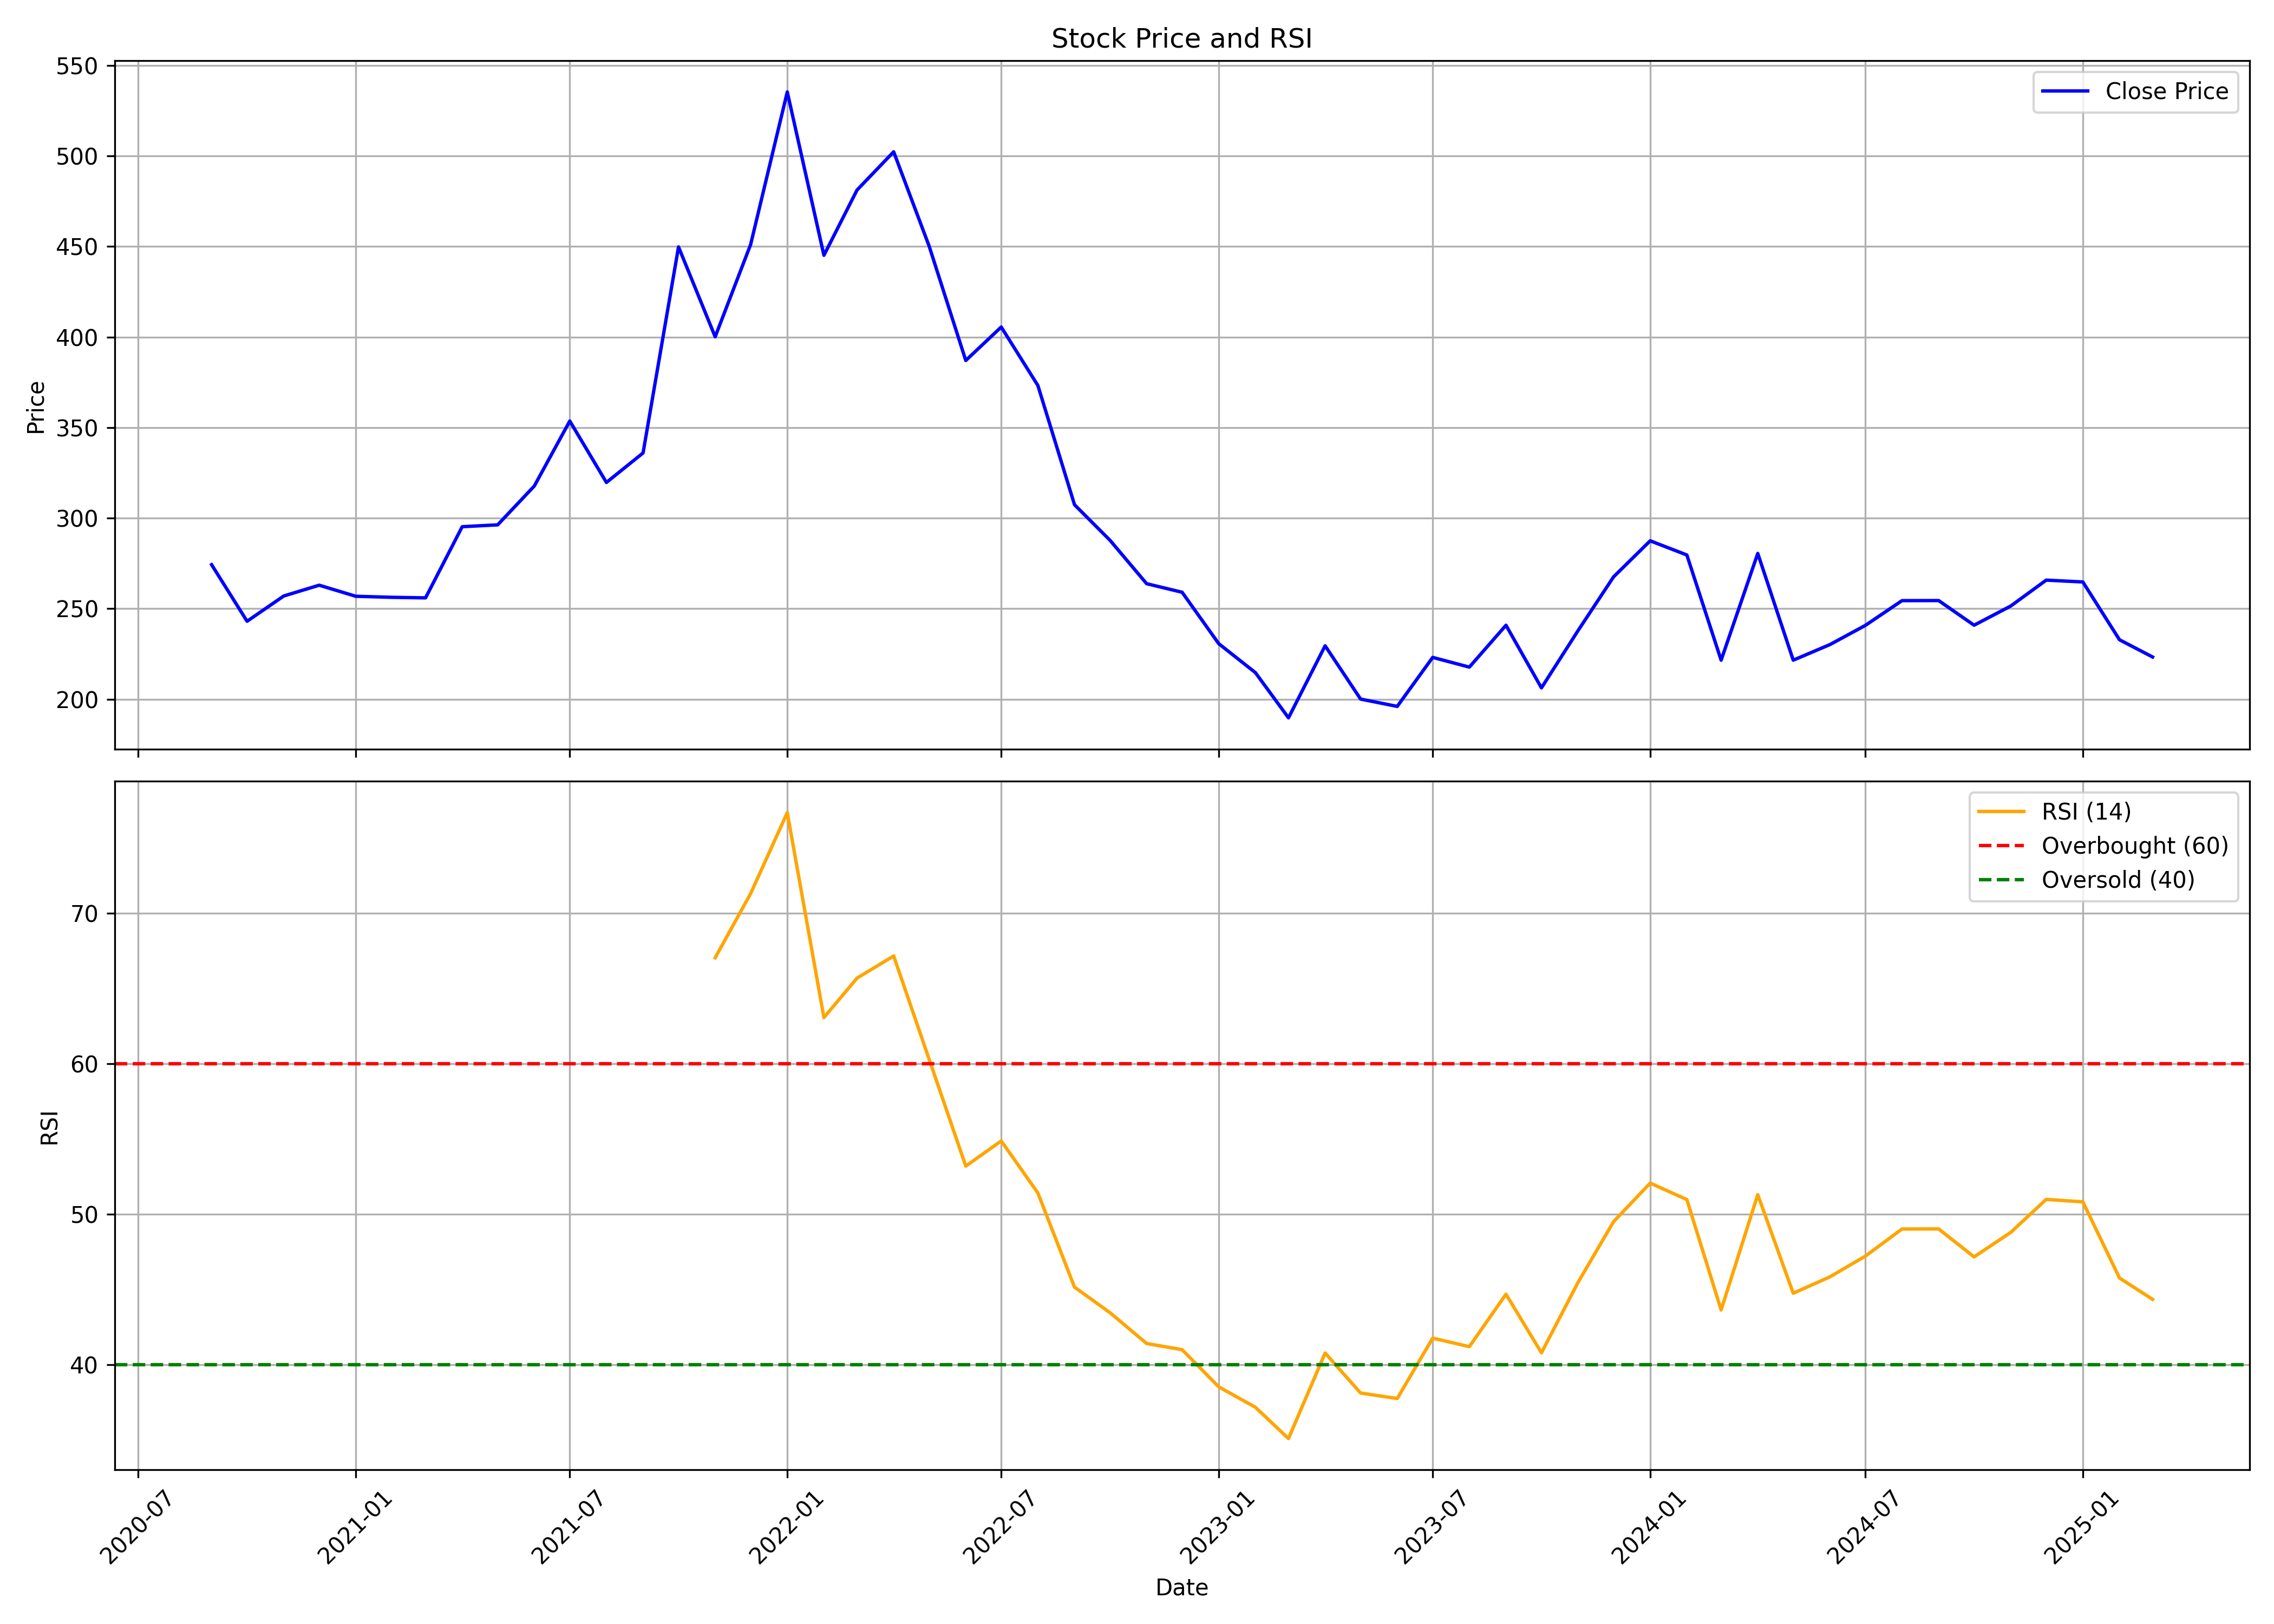

The data file committed next to this chart (first rows):
, date, symbol, open, high, low, close, volume, rsi
0, 2020-09-01, UNIDT, 238, 278.7, 237.1, 274.3, 220548, 
1, 2020-10-01, UNIDT, 281.8, 286.1, 227.6, 243, 310594, 
2, 2020-11-01, UNIDT, 251.6, 271.1, 230.3, 257, 304428, 
3, 2020-12-01, UNIDT, 257.5, 289.5, 240.1, 263, 533261, 
4, 2021-01-01, UNIDT, 266.2, 329.1, 248.7, 256.8, 446884, 
5, 2021-02-01, UNIDT, 258.1, 275.9, 242.9, 256.3, 315177, 
6, 2021-03-01, UNIDT, 258.4, 263.2, 236.2, 256, 252363, 
7, 2021-04-01, UNIDT, 258, 359.8, 254.5, 295.3, 402252, 
8, 2021-05-01, UNIDT, 299.9, 365.6, 263.6, 296.3, 182996, 
9, 2021-06-01, UNIDT, 304.2, 400, 290.4, 317.7, 3645933, 
10, 2021-07-01, UNIDT, 317.8, 385.1, 312, 353.6, 1435135, 
11, 2021-08-01, UNIDT, 359.8, 398.8, 281.3, 319.7, 1874406, 
12, 2021-09-01, UNIDT, 322.2, 360.7, 307.9, 336, 702203, 
13, 2021-10-01, UNIDT, 337.1, 492.9, 325.8, 449.8, 3214235, 
14, 2021-11-01, UNIDT, 443.1, 482.9, 382.6, 400.1, 1151557, 67.03
15, 2021-12-01, UNIDT, 403, 472.2, 342.3, 451.1, 1067076, 71.3
16, 2022-01-01, UNIDT, 459.4, 591.6, 435.4, 535.3, 4195069, 76.67
17, 2022-02-01, UNIDT, 542.8, 574.1, 399, 445.1, 1372487, 63.06
18, 2022-03-01, UNIDT, 445.9, 527.2, 435.9, 481.2, 1116851, 65.68
19, 2022-04-01, UNIDT, 476.4, 566.4, 476.2, 502.3, 1134943, 67.15
20, 2022-05-01, UNIDT, 497.8, 525.2, 365.5, 450.2, 895167, 60.29
21, 2022-06-01, UNIDT, 442.9, 470.1, 365.5, 387, 362802, 53.19
22, 2022-07-01, UNIDT, 396.8, 416.4, 372.3, 405.5, 293884, 54.86
23, 2022-08-01, UNIDT, 408.5, 426.2, 333.2, 373.2, 687138, 51.4
24, 2022-09-01, UNIDT, 381.8, 381.8, 278.5, 307.4, 429685, 45.15
25, 2022-10-01, UNIDT, 313.6, 331.6, 275.2, 287.8, 563464, 43.45
26, 2022-11-01, UNIDT, 285.1, 314.6, 243.7, 263.8, 702107, 41.41
27, 2022-12-01, UNIDT, 266.4, 291.3, 235.9, 259.1, 1014894, 41
28, 2023-01-01, UNIDT, 259.1, 263.5, 216.4, 230.7, 360491, 38.53
29, 2023-02-01, UNIDT, 235.2, 245.2, 212.3, 214.7, 502069, 37.17
30, 2023-03-01, UNIDT, 219.7, 222.8, 187.8, 189.7, 334386, 35.09
31, 2023-04-01, UNIDT, 192.9, 244.4, 191.8, 229.5, 387011, 40.78
32, 2023-05-01, UNIDT, 229.5, 236.1, 192.4, 200.1, 433028, 38.12
33, 2023-06-01, UNIDT, 211.8, 211.8, 165.9, 196, 2332965, 37.75
34, 2023-07-01, UNIDT, 196.1, 231.3, 193.7, 223.1, 2532075, 41.76
35, 2023-08-01, UNIDT, 223.5, 236.9, 202.4, 217.7, 893197, 41.2
36, 2023-09-01, UNIDT, 220, 265.5, 216.6, 240.9, 1421744, 44.68
37, 2023-10-01, UNIDT, 240.9, 244.2, 194.2, 206.3, 343407, 40.79
38, 2023-11-01, UNIDT, 206.3, 259.4, 200.5, 237.9, 742496, 45.47
39, 2023-12-01, UNIDT, 239.8, 305.2, 223, 267.6, 2427272, 49.5
40, 2024-01-01, UNIDT, 268.5, 307.1, 261.2, 287.5, 1692086, 52.06
41, 2024-02-01, UNIDT, 287.5, 316.1, 252.7, 279.6, 1322722, 50.97
42, 2024-03-01, UNIDT, 282.8, 287.8, 215.2, 221.6, 638117, 43.63
43, 2024-04-01, UNIDT, 225.1, 293, 222.3, 280.5, 599485, 51.29
44, 2024-05-01, UNIDT, 280.5, 280.5, 219, 221.6, 318117, 44.75
45, 2024-06-01, UNIDT, 229.2, 241.3, 193.7, 230.2, 374039, 45.83
46, 2024-07-01, UNIDT, 228.1, 261.2, 222.6, 240.8, 656454, 47.21
47, 2024-08-01, UNIDT, 244.4, 282, 231.9, 254.4, 1337494, 49.01
48, 2024-09-01, UNIDT, 256.9, 282.3, 233, 254.5, 738424, 49.02
49, 2024-10-01, UNIDT, 255.8, 258.8, 224.7, 240.9, 551590, 47.16
50, 2024-11-01, UNIDT, 244.1, 256.9, 228.3, 251.5, 226404, 48.79
51, 2024-12-01, UNIDT, 246.9, 294.2, 241, 265.8, 1340854, 50.98
52, 2025-01-01, UNIDT, 268.3, 274.1, 233.5, 264.8, 678443, 50.82
53, 2025-02-01, UNIDT, 269, 275.3, 215.6, 232.8, 308364, 45.76
54, 2025-03-01, UNIDT, 233.4, 238.4, 214.1, 223.3, 106922, 44.34
